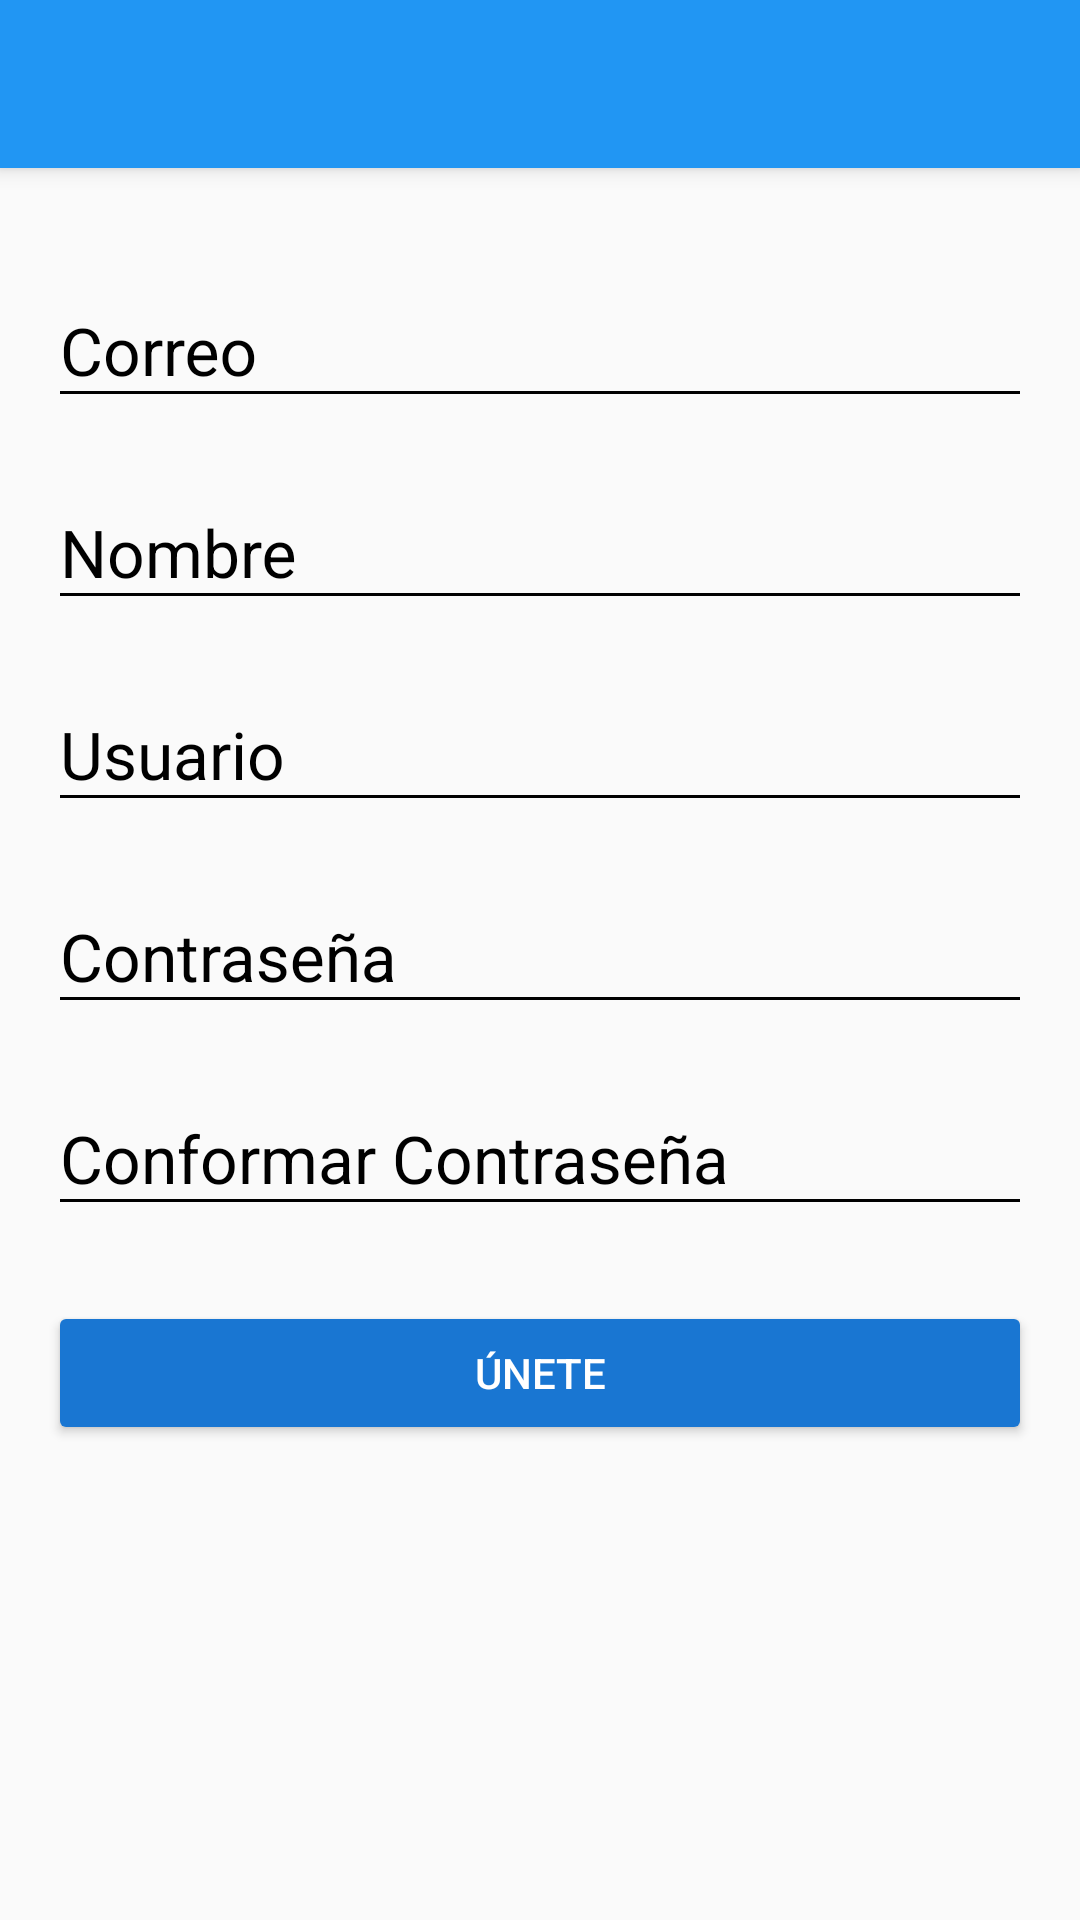

Layout XML and referenced resources for this Android screen:
<!-- AndroidManifest.xml: application theme AppTheme -->
<!-- res/layout/activity_create_account.xml -->
<?xml version="1.0" encoding="utf-8"?>
<androidx.coordinatorlayout.widget.CoordinatorLayout
    xmlns:android="http://schemas.android.com/apk/res/android"
    xmlns:app="http://schemas.android.com/apk/res-auto"
    xmlns:tools="http://schemas.android.com/tools"
    android:layout_width="match_parent"
    android:layout_height="match_parent"
    android:fitsSystemWindows="true"
    tools:context="com.canibal.platzigram.view.CreateAccountActivity"
    >

    <include layout="@layout/actionbar_toolbar"/>

    <ScrollView
        android:layout_width="match_parent"
        android:layout_height="match_parent"
        android:fillViewport="true"
        app:layout_behavior="@string/appbar_scrolling_view_behavior"
        >

        <LinearLayout
            android:layout_width="match_parent"
            android:layout_height="match_parent"
            android:padding="@dimen/activity_vertical_margin"
            android:orientation="vertical"
            >


            <com.google.android.material.textfield.TextInputLayout
                android:layout_width="match_parent"
                android:layout_height="wrap_content"
                android:theme="@style/EditTextBlack"
                android:layout_marginTop="@dimen/edittext_margin_createaccount"
                >

                <com.google.android.material.textfield.TextInputEditText
                    android:id="@+id/email"
                    android:layout_width="match_parent"
                    android:layout_height="wrap_content"
                    android:hint="@string/hint_email"
                    />

            </com.google.android.material.textfield.TextInputLayout>

            <com.google.android.material.textfield.TextInputLayout
                android:layout_width="match_parent"
                android:layout_height="wrap_content"
                android:theme="@style/EditTextBlack"
                android:layout_marginTop="@dimen/edittext_margin_createaccount"
                >

                <com.google.android.material.textfield.TextInputEditText
                    android:id="@+id/name"
                    android:layout_width="match_parent"
                    android:layout_height="wrap_content"
                    android:hint="@string/hint_name"
                    />

            </com.google.android.material.textfield.TextInputLayout>

            <com.google.android.material.textfield.TextInputLayout
                android:layout_width="match_parent"
                android:layout_height="wrap_content"
                android:theme="@style/EditTextBlack"
                android:layout_marginTop="@dimen/edittext_margin_createaccount"
                >

                <com.google.android.material.textfield.TextInputEditText
                    android:id="@+id/user"
                    android:layout_width="match_parent"
                    android:layout_height="wrap_content"
                    android:hint="@string/hint_user"
                    />

            </com.google.android.material.textfield.TextInputLayout>

            <com.google.android.material.textfield.TextInputLayout
                android:layout_width="match_parent"
                android:layout_height="wrap_content"
                android:theme="@style/EditTextBlack"
                android:layout_marginTop="@dimen/edittext_margin_createaccount"
                >

                <com.google.android.material.textfield.TextInputEditText
                    android:id="@+id/password_createaccount"
                    android:layout_width="match_parent"
                    android:layout_height="wrap_content"
                    android:hint="@string/hint_password"
                    android:inputType="textPassword"
                    />

            </com.google.android.material.textfield.TextInputLayout>

            <com.google.android.material.textfield.TextInputLayout
                android:layout_width="match_parent"
                android:layout_height="wrap_content"
                android:theme="@style/EditTextBlack"
                android:layout_marginTop="@dimen/edittext_margin_createaccount"
                >

                <com.google.android.material.textfield.TextInputEditText
                    android:id="@+id/confirmPassword"
                    android:layout_width="match_parent"
                    android:layout_height="wrap_content"
                    android:hint="@string/hint__confirm_password"
                    android:inputType="textPassword"
                    />

            </com.google.android.material.textfield.TextInputLayout>

            <Button
                android:id="@+id/joinUs"
                android:layout_width="match_parent"
                android:layout_height="wrap_content"
                android:text="@string/text_button_createaccount"
                android:theme="@style/RaisedButtonDark"
                android:layout_marginTop="@dimen/top_marggin_button"
                />


        </LinearLayout>

    </ScrollView>

</androidx.coordinatorlayout.widget.CoordinatorLayout>
<!-- res/layout/actionbar_toolbar.xml (included above) -->
<?xml version="1.0" encoding="utf-8"?>
<com.google.android.material.appbar.AppBarLayout
    xmlns:android="http://schemas.android.com/apk/res/android"
    xmlns:app="http://schemas.android.com/apk/res-auto"
    xmlns:tools="http://schemas.android.com/tools"
    android:layout_width="match_parent"
    android:layout_height="wrap_content"
    android:theme="@style/AppTheme.AppBarOverlay">

    <androidx.appcompat.widget.Toolbar
        android:id="@+id/toolbar"
        android:layout_width="match_parent"
        android:layout_height="?attr/actionBarSize"
        android:background="?attr/colorPrimary"
        app:popupTheme="@style/AppTheme.PopupOverlay" />

</com.google.android.material.appbar.AppBarLayout>
<!-- resources referenced by this layout -->
<resources>
  <dimen name="activity_vertical_margin">16dp</dimen>
  <dimen name="edittext_margin_createaccount">10dp</dimen>
  <dimen name="top_marggin_button">25dp</dimen>
  <string name="hint__confirm_password">Conformar Contraseña</string>
  <string name="hint_email">Correo</string>
  <string name="hint_name">Nombre</string>
  <string name="hint_password">Contraseña</string>
  <string name="hint_user">Usuario</string>
  <string name="text_button_createaccount">Únete</string>
  <style name="AppTheme.AppBarOverlay" parent="ThemeOverlay.AppCompat.Dark.ActionBar" />
  <style name="AppTheme.PopupOverlay" parent="ThemeOverlay.AppCompat.Light" />
  <style name="EditTextBlack" parent="Theme.AppCompat.Light">
          <item name="android:textColorHint">@color/editTextColorBlack</item>
          <item name="android:textSize">@dimen/edittext_textsize_login</item>
          <item name="android:textColorPrimary">@color/editTextColorBlack</item>
          <item name="colorAccent">@color/editTextColorBlack</item>
          <item name="colorControlNormal">@color/editTextColorBlack</item>
          <item name="colorControlActivated">@color/editTextColorBlack</item>
      </style>
  <style name="RaisedButtonDark" parent="Theme.AppCompat.Light">
          <item name="colorButtonNormal">@color/colorPrimaryDark</item>
          <item name="colorControlHighlight">@color/colorPrimary</item>
          <item name="android:textColor">@android:color/white</item>
      </style>
  <style name="AppTheme" parent="Theme.AppCompat.Light.NoActionBar">
          
          <item name="colorPrimary">@color/colorPrimary</item>
          <item name="colorPrimaryDark">@color/colorPrimaryDark</item>
          <item name="colorAccent">@color/colorAccent</item>
      </style>
  <color name="editTextColorBlack">#000000</color>
  <dimen name="edittext_textsize_login">22sp</dimen>
  <color name="colorPrimaryDark">#1976D2</color>
  <color name="colorPrimary">#2196F3</color>
  <color name="colorAccent">#FF4081</color>
</resources>
